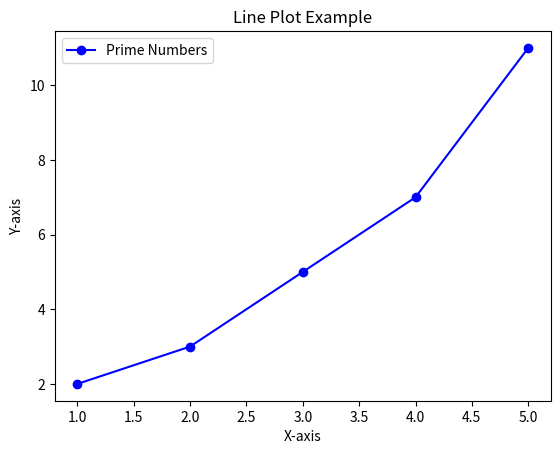

Python code for this plot:
import matplotlib.pyplot as plt

# Sample data
x = [1, 2, 3, 4, 5]
y = [2, 3, 5, 7, 11]

# Create line plot
plt.plot(x, y, marker='o', color='blue', label='Prime Numbers')
plt.title('Line Plot Example')
plt.xlabel('X-axis')
plt.ylabel('Y-axis')
plt.legend()
plt.show()